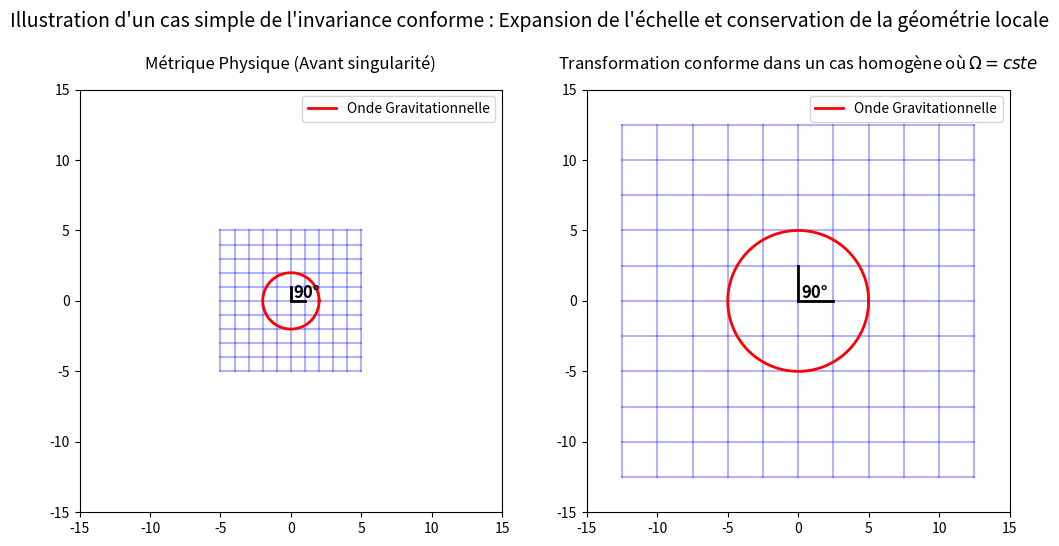

Source code (Python):
import numpy as np
import matplotlib.pyplot as plt


def plot_conformal_grid(ax, omega_factor, title):
    x = np.linspace(-5, 5, 11)
    y = np.linspace(-5, 5, 11)

    # Redimensionnement conforme
    x_scaled = x * omega_factor
    y_scaled = y * omega_factor

    # Grille
    for i in x_scaled:
        ax.plot([i, i], [min(y_scaled), max(y_scaled)], color='blue', alpha=0.3)
    for j in y_scaled:
        ax.plot([min(x_scaled), max(x_scaled)], [j, j], color='blue', alpha=0.3)

    # Ajout d'une perturbation qui est le cercle représentant un Hawking Point
    theta = np.linspace(0, 2 * np.pi, 100)
    radius = 2 * omega_factor
    circle_x = radius * np.cos(theta)
    circle_y = radius * np.sin(theta)
    ax.plot(circle_x, circle_y, color='red', linewidth=2, label='Onde Gravitationnelle')

    # Angle droit pour prouver la conservation des angles
    center_x, center_y = x_scaled[5], y_scaled[5]  # Centre
    ax.plot([center_x, center_x + omega_factor], [center_y, center_y], color='black', lw=2)
    ax.plot([center_x, center_x], [center_y, center_y + omega_factor], color='black', lw=2)
    ax.text(center_x + 0.2, center_y + 0.2, '90°', fontsize=12, fontweight='bold')

    ax.set_aspect('equal')
    ax.set_title(title, pad =  15)
    ax.legend(loc='upper right')


# Avant et après
fig, (ax1, ax2) = plt.subplots(1, 2, figsize=(12, 6))

plot_conformal_grid(ax1, omega_factor=1.0, title="Métrique Physique (Avant singularité)")
plot_conformal_grid(ax2, omega_factor=2.5, title=r"Transformation conforme dans un cas homogène où $\Omega = cste$")
# pour mieux voir l'expansion
ax1.set_xlim(-15, 15)
ax1.set_ylim(-15, 15)
ax2.set_xlim(-15, 15)
ax2.set_ylim(-15, 15)
plt.suptitle("Illustration d'un cas simple de l'invariance conforme : Expansion de l'échelle et conservation de la géométrie locale",
             fontsize=14)
plt.show()
